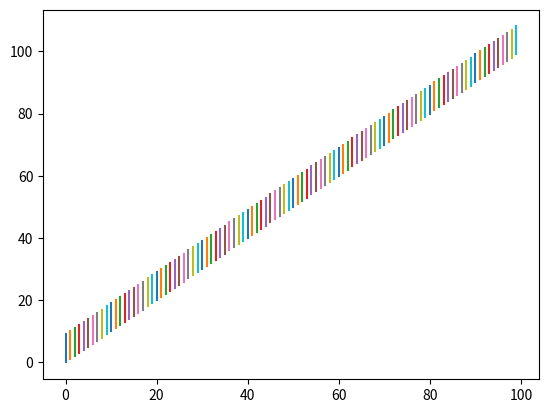

Reproduce this figure in Python.
import random
import numpy as np
import matplotlib.pyplot as plt
for i in range(0,100):
    a=np.array([i,i+1,i+2,i+3,i+4,i+5,i+6,i+7,i+8,i+9])
    b=np.array([i,i,i,i,i,i,i,i,i,i])
    plt.plot(b,a)
plt.show()